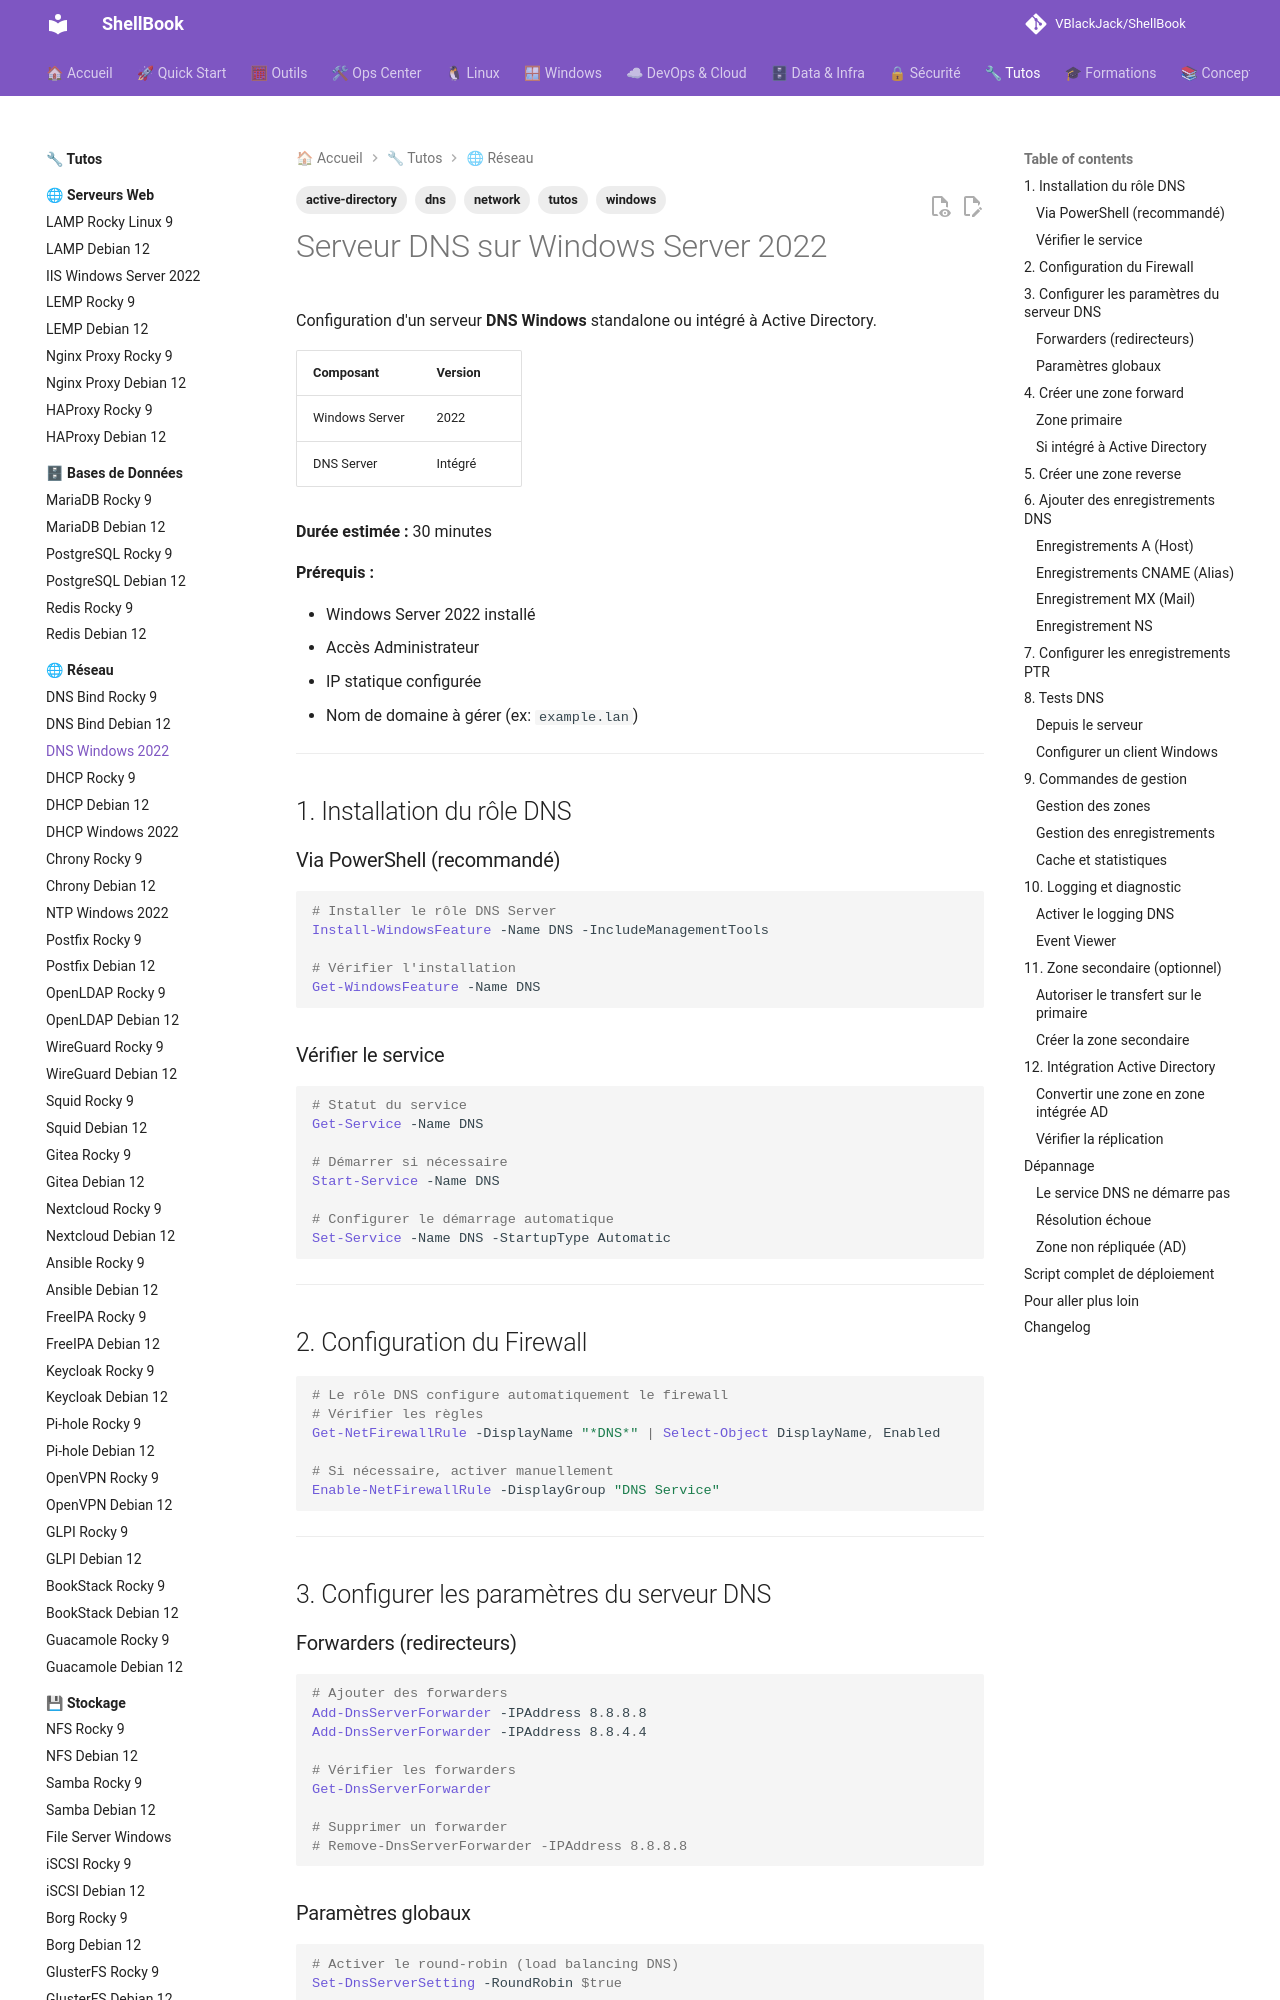

repository: VBlackJack/ShellBook · page: tutos/network/dns-windows2022/index.html · generator: mkdocs

---
tags:
  - tutos
  - dns
  - windows
  - network
  - active-directory
---

# Serveur DNS sur Windows Server 2022

Configuration d'un serveur **DNS Windows** standalone ou intégré à Active Directory.

| Composant | Version |
|-----------|---------|
| Windows Server | 2022 |
| DNS Server | Intégré |

**Durée estimée :** 30 minutes

**Prérequis :**

- Windows Server 2022 installé
- Accès Administrateur
- IP statique configurée
- Nom de domaine à gérer (ex: `example.lan`)

---

## 1. Installation du rôle DNS

### Via PowerShell (recommandé)

```powershell
# Installer le rôle DNS Server
Install-WindowsFeature -Name DNS -IncludeManagementTools

# Vérifier l'installation
Get-WindowsFeature -Name DNS
```

### Vérifier le service

```powershell
# Statut du service
Get-Service -Name DNS

# Démarrer si nécessaire
Start-Service -Name DNS

# Configurer le démarrage automatique
Set-Service -Name DNS -StartupType Automatic
```

---

## 2. Configuration du Firewall

```powershell
# Le rôle DNS configure automatiquement le firewall
# Vérifier les règles
Get-NetFirewallRule -DisplayName "*DNS*" | Select-Object DisplayName, Enabled

# Si nécessaire, activer manuellement
Enable-NetFirewallRule -DisplayGroup "DNS Service"
```

---

## 3. Configurer les paramètres du serveur DNS

### Forwarders (redirecteurs)

```powershell
# Ajouter des forwarders
Add-DnsServerForwarder -IPAddress 8.8.8.8
Add-DnsServerForwarder -IPAddress 8.8.4.4

# Vérifier les forwarders
Get-DnsServerForwarder

# Supprimer un forwarder
# Remove-DnsServerForwarder -IPAddress 8.8.8.8
```

### Paramètres globaux

```powershell
# Activer le round-robin (load balancing DNS)
Set-DnsServerSetting -RoundRobin $true

# Configurer le scavenging (nettoyage automatique)
Set-DnsServerScavenging -ScavengingState $true -RefreshInterval 7.00:00:00 -NoRefreshInterval 7.00:00:00

# Désactiver la récursion (si serveur autoritaire uniquement)
# Set-DnsServerRecursion -Enable $false
```

---

## 4. Créer une zone forward

### Zone primaire

```powershell
# Créer la zone forward
Add-DnsServerPrimaryZone -Name "example.lan" -ZoneFile "example.lan.dns" -DynamicUpdate None

# Vérifier
Get-DnsServerZone -Name "example.lan"
```
